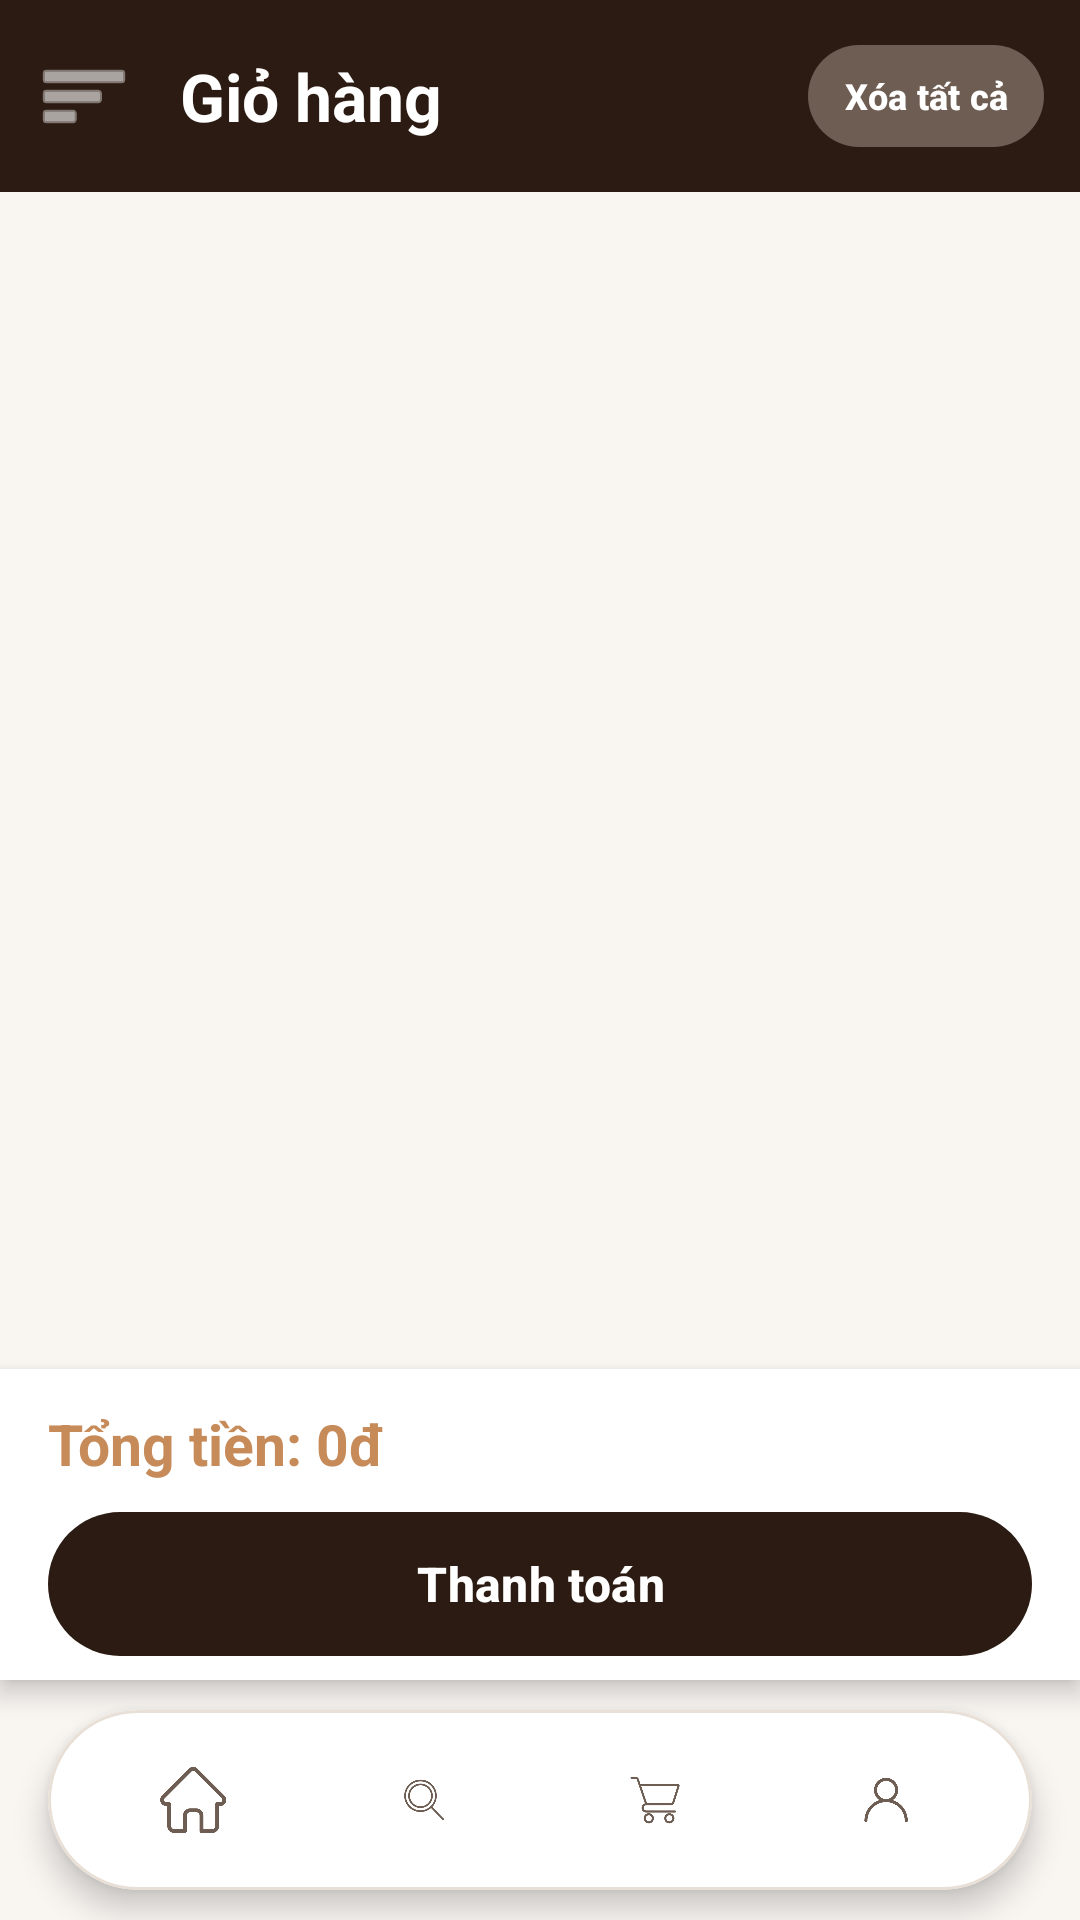

Layout XML and referenced resources for this Android screen:
<!-- AndroidManifest.xml: application theme Theme.MobilePro -->
<!-- res/layout/activity_cart.xml -->
<?xml version="1.0" encoding="utf-8"?>

<androidx.drawerlayout.widget.DrawerLayout
    xmlns:android="http://schemas.android.com/apk/res/android"
    xmlns:app="http://schemas.android.com/apk/res-auto"
    android:id="@+id/drawerLayout"
    android:layout_width="match_parent"
    android:layout_height="match_parent">

    <LinearLayout
        android:layout_width="match_parent"
        android:layout_height="match_parent"
        android:background="@color/cream"
        android:orientation="vertical">

        <com.google.android.material.appbar.MaterialToolbar
            android:id="@+id/topAppBar"
            android:layout_width="match_parent"
            android:layout_height="?attr/actionBarSize"
            android:background="@color/brown"
            app:navigationIcon="@android:drawable/ic_menu_sort_by_size"
            app:navigationIconTint="@color/white"
            app:title="Giỏ hàng"
            app:titleTextAppearance="@style/ToolbarTitleBold"
            app:titleTextColor="@color/white">

            <com.google.android.material.button.MaterialButton
                android:id="@+id/btnClearCart"
                android:layout_width="wrap_content"
                android:layout_height="34dp"
                android:layout_gravity="end"
                android:layout_marginEnd="12dp"
                android:insetTop="0dp"
                android:insetBottom="0dp"
                android:minWidth="0dp"
                android:paddingHorizontal="12dp"
                android:text="Xóa tất cả"
                android:textColor="@color/white"
                android:textSize="12sp"
                android:textStyle="bold"
                app:backgroundTint="@color/brown_light"
                app:cornerRadius="17dp" />

        </com.google.android.material.appbar.MaterialToolbar>

        <ListView
            android:id="@+id/listCart"
            android:layout_width="match_parent"
            android:layout_height="0dp"
            android:layout_weight="1"
            android:clipToPadding="false"
            android:divider="@android:color/transparent"
            android:dividerHeight="10dp"
            android:paddingHorizontal="12dp"
            android:paddingVertical="12dp" />

        <com.google.android.material.card.MaterialCardView
            android:layout_width="match_parent"
            android:layout_height="wrap_content"
            app:cardBackgroundColor="@color/white"
            app:cardCornerRadius="0dp"
            app:cardElevation="5dp"
            app:strokeWidth="0dp">

            <LinearLayout
                android:layout_width="match_parent"
                android:layout_height="wrap_content"
                android:orientation="vertical"
                android:paddingHorizontal="16dp"
                android:paddingTop="12dp"
                android:paddingBottom="8dp">

                <TextView
                    android:id="@+id/tvTotalPrice"
                    android:layout_width="match_parent"
                    android:layout_height="wrap_content"
                    android:layout_marginBottom="10dp"
                    android:text="Tổng tiền: 0đ"
                    android:textColor="@color/caramel"
                    android:textSize="19sp"
                    android:textStyle="bold" />

                <com.google.android.material.button.MaterialButton
                    android:id="@+id/btnCheckout"
                    android:layout_width="match_parent"
                    android:layout_height="48dp"
                    android:insetTop="0dp"
                    android:insetBottom="0dp"
                    android:text="Thanh toán"
                    android:textColor="@color/white"
                    android:textSize="16sp"
                    android:textStyle="bold"
                    app:backgroundTint="@color/brown"
                    app:cornerRadius="24dp" />
            </LinearLayout>
        </com.google.android.material.card.MaterialCardView>

        <include layout="@layout/layout_bottom_nav" />

    </LinearLayout>

    <com.google.android.material.navigation.NavigationView
        android:id="@+id/navigationView"
        android:layout_width="wrap_content"
        android:layout_height="match_parent"
        android:layout_gravity="start"
        android:background="@color/cream"
        app:itemIconTint="@color/brown"
        app:itemTextColor="@color/brown"
        app:menu="@menu/drawer_menu" />

</androidx.drawerlayout.widget.DrawerLayout>
<!-- res/layout/layout_bottom_nav.xml (included above) -->
<?xml version="1.0" encoding="utf-8"?>

<com.google.android.material.card.MaterialCardView
    xmlns:android="http://schemas.android.com/apk/res/android"
    xmlns:app="http://schemas.android.com/apk/res-auto"
    android:layout_width="match_parent"
    android:layout_height="wrap_content"
    android:layout_marginHorizontal="16dp"
    android:layout_marginVertical="10dp"
    app:cardBackgroundColor="@color/white"
    app:cardCornerRadius="32dp"
    app:cardElevation="6dp"
    app:strokeColor="@color/cream_border"
    app:strokeWidth="1dp">

    <LinearLayout
        android:layout_width="match_parent"
        android:layout_height="60dp"
        android:gravity="center_vertical"
        android:orientation="horizontal"
        android:paddingHorizontal="10dp">

        <LinearLayout
            android:id="@+id/navTabHome"
            android:layout_width="0dp"
            android:layout_height="44dp"
            android:layout_weight="1"
            android:gravity="center"
            android:orientation="horizontal"
            android:paddingHorizontal="12dp">

            <ImageView
                android:id="@+id/ivNavHome"
                android:layout_width="22dp"
                android:layout_height="22dp"
                android:src="@drawable/ic_home"
                app:tint="@color/brown_light" />

            <TextView
                android:id="@+id/tvNavHome"
                android:layout_width="wrap_content"
                android:layout_height="wrap_content"
                android:layout_marginStart="6dp"
                android:maxLines="1"
                android:text="Trang chủ"
                android:textColor="@color/white"
                android:textSize="13sp"
                android:textStyle="bold"
                android:visibility="gone" />
        </LinearLayout>

        <LinearLayout
            android:id="@+id/navTabExplore"
            android:layout_width="0dp"
            android:layout_height="44dp"
            android:layout_weight="1"
            android:gravity="center"
            android:orientation="horizontal"
            android:paddingHorizontal="12dp">

            <ImageView
                android:id="@+id/ivNavExplore"
                android:layout_width="22dp"
                android:layout_height="22dp"
                android:src="@drawable/ic_explore"
                app:tint="@color/brown_light" />

            <TextView
                android:id="@+id/tvNavExplore"
                android:layout_width="wrap_content"
                android:layout_height="wrap_content"
                android:layout_marginStart="6dp"
                android:maxLines="1"
                android:text="Khám phá"
                android:textColor="@color/white"
                android:textSize="13sp"
                android:textStyle="bold"
                android:visibility="gone" />
        </LinearLayout>

        <LinearLayout
            android:id="@+id/navTabCart"
            android:layout_width="0dp"
            android:layout_height="44dp"
            android:layout_weight="1"
            android:gravity="center"
            android:orientation="horizontal"
            android:paddingHorizontal="12dp">

            <ImageView
                android:id="@+id/ivNavCart"
                android:layout_width="22dp"
                android:layout_height="22dp"
                android:src="@drawable/ic_cart"
                app:tint="@color/brown_light" />

            <TextView
                android:id="@+id/tvNavCart"
                android:layout_width="wrap_content"
                android:layout_height="wrap_content"
                android:layout_marginStart="6dp"
                android:maxLines="1"
                android:text="Giỏ hàng"
                android:textColor="@color/white"
                android:textSize="13sp"
                android:textStyle="bold"
                android:visibility="gone" />
        </LinearLayout>

        <LinearLayout
            android:id="@+id/navTabAccount"
            android:layout_width="0dp"
            android:layout_height="44dp"
            android:layout_weight="1"
            android:gravity="center"
            android:orientation="horizontal"
            android:paddingHorizontal="12dp">

            <ImageView
                android:id="@+id/ivNavAccount"
                android:layout_width="22dp"
                android:layout_height="22dp"
                android:src="@drawable/ic_account"
                app:tint="@color/brown_light" />

            <TextView
                android:id="@+id/tvNavAccount"
                android:layout_width="wrap_content"
                android:layout_height="wrap_content"
                android:layout_marginStart="6dp"
                android:maxLines="1"
                android:text="Tài khoản"
                android:textColor="@color/white"
                android:textSize="13sp"
                android:textStyle="bold"
                android:visibility="gone" />
        </LinearLayout>

    </LinearLayout>
</com.google.android.material.card.MaterialCardView>
<!-- resources referenced by this layout -->
<resources>
  <color name="brown">#2B1B12</color>
  <color name="brown_light">#6E5D53</color>
  <color name="caramel">#C68B59</color>
  <color name="cream">#F9F6F2</color>
  <color name="cream_border">#E8DFD6</color>
  <color name="white">#FFFFFFFF</color>
  <!-- drawable ic_account: png bitmap (drawable, 20762 bytes) -->
  <!-- drawable ic_cart: png bitmap (drawable, 26022 bytes) -->
  <!-- drawable ic_explore: png bitmap (drawable, 33560 bytes) -->
  <!-- drawable ic_home: png bitmap (drawable, 24045 bytes) -->
  <style name="ToolbarTitleBold" parent="TextAppearance.Material3.TitleLarge">
          <item name="android:textStyle">bold</item>
      </style>
  <style name="Theme.MobilePro" parent="Base.Theme.MobilePro" />
  <style name="Base.Theme.MobilePro" parent="Theme.Material3.DayNight.NoActionBar">
          
          
      </style>
</resources>
